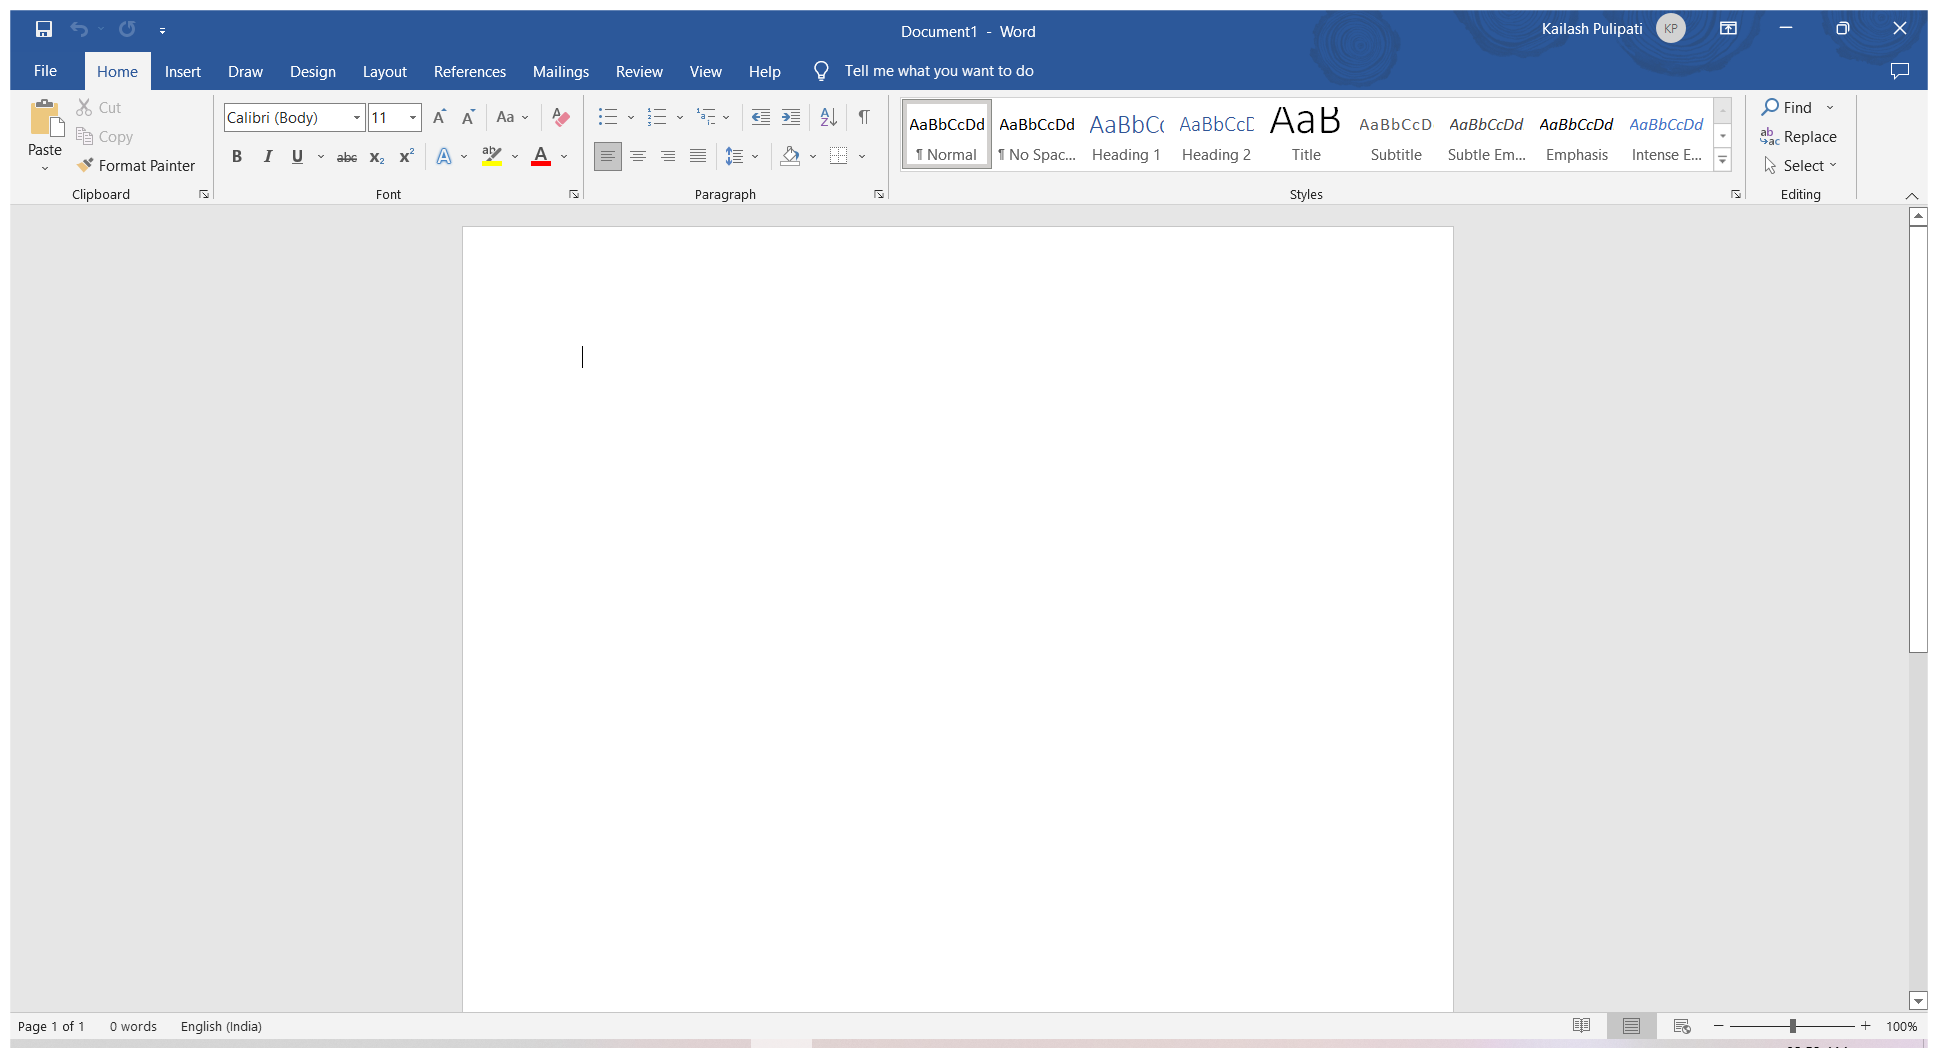
Workflow: Main

Step 1 [then]: Attach Window - MS Word on the element in window 'Document1 - Word' (winword.exe)

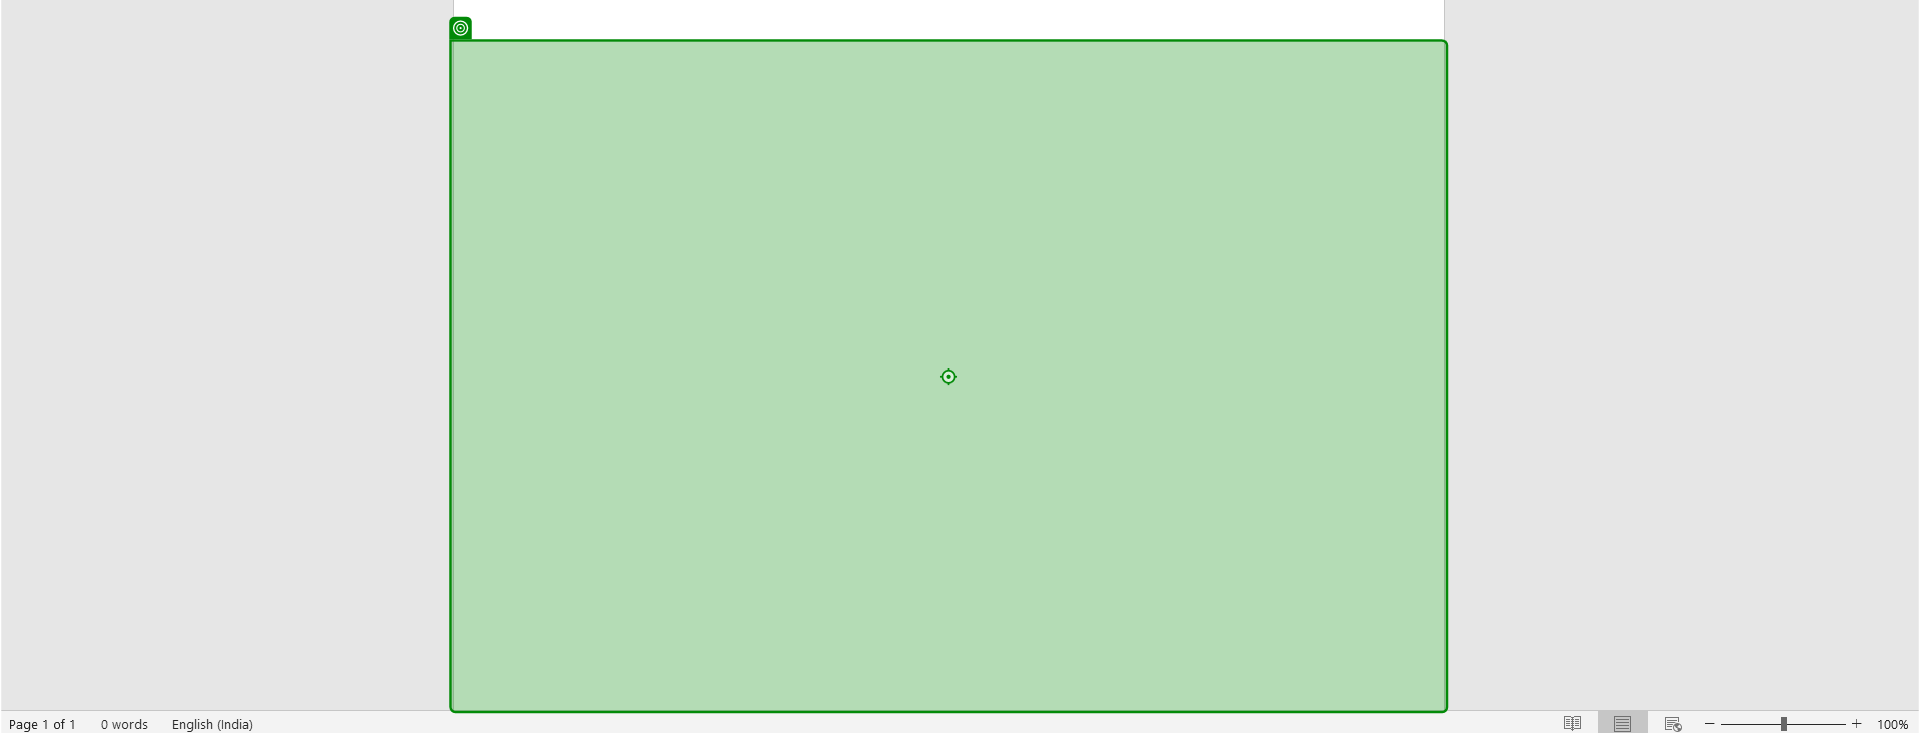
Step 2 [then]: type "[item.ToString+ "[k(enter)]"]"